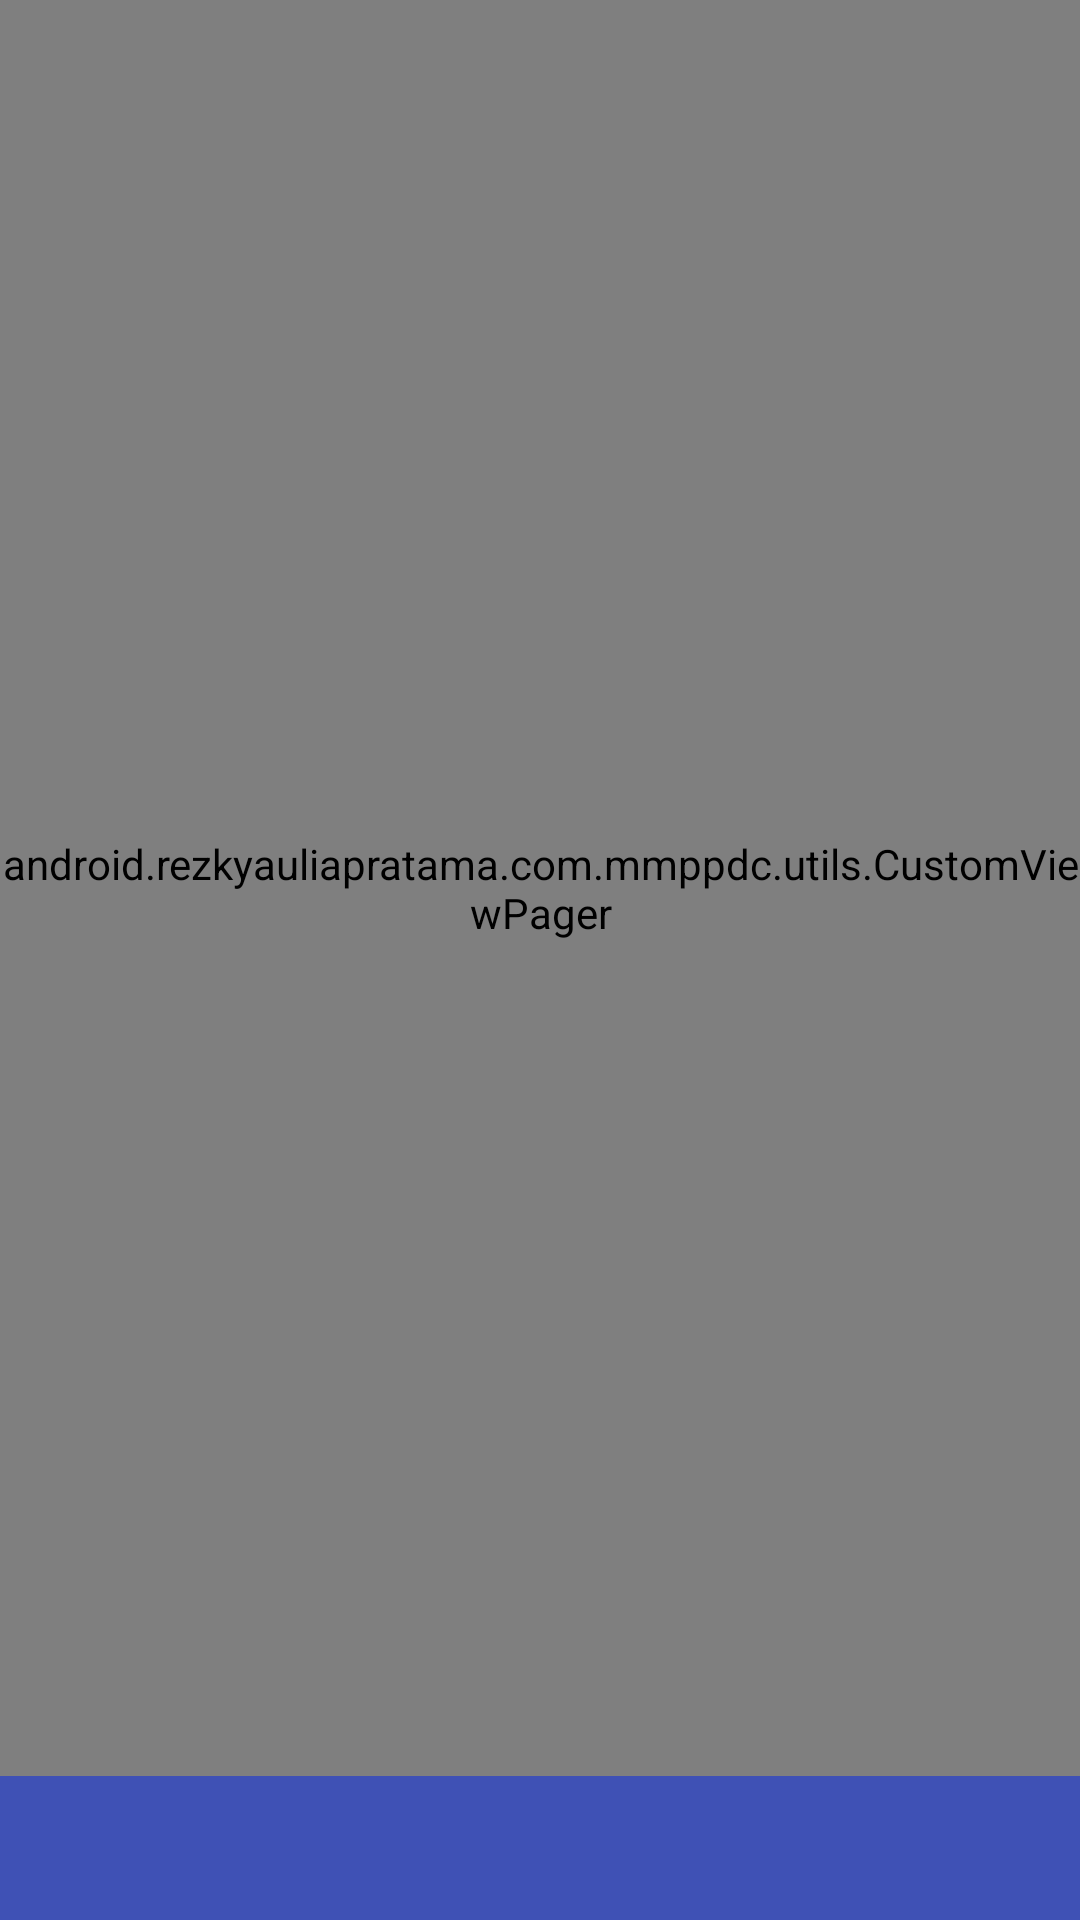

Layout XML and referenced resources for this Android screen:
<!-- AndroidManifest.xml: application theme AppTheme.NoActionBar -->
<!-- res/layout/content_dashboard.xml -->
<layout>
    <RelativeLayout android:layout_width="match_parent"
        android:layout_height="match_parent"
        xmlns:app="http://schemas.android.com/apk/res-auto"
        tools:showIn="@layout/activity_main"
        xmlns:tools="http://schemas.android.com/tools"
        app:layout_behavior="@string/appbar_scrolling_view_behavior"
        xmlns:android="http://schemas.android.com/apk/res/android">

        <android.rezkyauliapratama.com.mmppdc.utils.CustomViewPager
            android:id="@+id/viewPager"
            android:layout_width="match_parent"
            android:layout_height="match_parent"
            android:layout_above="@+id/tabLayout"
            android:layout_alignParentStart="true" />


        <android.support.design.widget.TabLayout
            android:id="@+id/tabLayout"
            android:layout_width="match_parent"
            android:layout_height="wrap_content"
            android:background="@color/colorPrimary"
            app:tabBackground="@color/colorPrimary"
            android:layout_alignParentBottom="true"
            app:tabIndicatorColor="@color/colorWhite"
            app:tabMode="fixed"
            app:tabGravity="fill"
            app:tabMaxWidth="0dp"
            app:tabTextColor="@color/colorWhite"
            />

    </RelativeLayout>
</layout>
<!-- res/layout/activity_main.xml (included above) -->
<?xml version="1.0" encoding="utf-8"?>
<layout xmlns:android="http://schemas.android.com/apk/res/android"
    xmlns:app="http://schemas.android.com/apk/res-auto"
    xmlns:tools="http://schemas.android.com/tools"
    xmlns:fab="http://schemas.android.com/apk/res-auto">

    <android.support.v4.widget.DrawerLayout
        android:id="@+id/drawer_layout"
        android:layout_width="match_parent"
        android:layout_height="match_parent"
        android:background="@color/colorWhite"
        android:fitsSystemWindows="true"
        tools:openDrawer="start">


        <RelativeLayout
            android:gravity="center"
            android:layout_width="match_parent"
            android:layout_height="match_parent"
            android:background="@color/colorWhite">

            <android.support.design.widget.CoordinatorLayout
                android:id="@+id/coordinatorLayout"

                android:layout_width="match_parent"
                android:layout_height="match_parent"
                android:background="@color/colorWhite"
                tools:context="android.rezkyaulia.com.feo.controller.activity.MainActivity">

                <android.support.design.widget.AppBarLayout
                    android:id="@+id/appBar"
                    android:layout_width="match_parent"
                    android:layout_height="wrap_content"
                    app:elevation="4dp"
                    android:theme="@style/AppTheme.AppBarOverlay">

                    <android.rezkyauliapratama.com.mmppdc.utils.AToolbar
                        android:id="@+id/toolbar"
                        android:layout_width="match_parent"
                        android:layout_height="?attr/actionBarSize"
                        android:background="@color/colorWhite"
                        app:popupTheme="@style/AppTheme.PopupOverlay">
                        <RelativeLayout
                            android:layout_width="match_parent"
                            android:layout_height="wrap_content">


                            <com.app.infideap.stylishwidget.view.ATextView
                                android:id="@+id/tvTitle"
                                android:layout_width="wrap_content"
                                android:layout_height="wrap_content"
                                android:layout_centerHorizontal="true"
                                android:text="@string/app_name"
                                android:textColor="@color/colorBlack_1000"
                                android:textAppearance="@style/TextStyle.Large"
                                android:textStyle="bold"/>
                        </RelativeLayout>
                    </android.rezkyauliapratama.com.mmppdc.utils.AToolbar>

                </android.support.design.widget.AppBarLayout>

                <include layout="@layout/content_dashboard" android:id="@+id/content"/>

            </android.support.design.widget.CoordinatorLayout>

        </RelativeLayout>


        <android.support.design.widget.NavigationView
            android:id="@+id/nav_view"
            android:layout_width="wrap_content"
            android:layout_height="match_parent"
            android:layout_gravity="start"
            android:background="@color/colorAccent"
            android:fitsSystemWindows="false"
            app:elevation="0dp"
            app:headerLayout="@layout/nav_header_layout"
            app:itemIconTint="@color/colorWhite"
            app:itemTextColor="@color/colorWhite"
            app:menu="@menu/activity_main_drawer"
            app:theme="@style/AppTheme.NavigationView"  />

    </android.support.v4.widget.DrawerLayout>



</layout>
<!-- res/layout/nav_header_layout.xml (included above) -->
<?xml version="1.0" encoding="utf-8"?>
<layout>
    <LinearLayout xmlns:android="http://schemas.android.com/apk/res/android"
        android:layout_width="match_parent"
        android:layout_height="wrap_content"
        android:background="@color/colorAccent"
        android:orientation="vertical"

        android:theme="@style/ThemeOverlay.AppCompat.Dark">

        <LinearLayout
            android:paddingLeft="12dp"
            android:paddingRight="12dp"
            android:layout_width="match_parent"
            android:layout_height="wrap_content"
            android:orientation="horizontal">

            <LinearLayout
                android:layout_width="0dp"

                android:paddingBottom="16dp"
                android:paddingTop="16dp"
                android:layout_height="wrap_content"
                android:layout_weight="1"
                android:orientation="horizontal">

                <FrameLayout
                    android:layout_width="match_parent"
                    android:layout_height="?attr/actionBarSize"
                    android:visibility="gone">

                    <ImageView
                        android:id="@+id/imageView_toggle"
                        android:layout_width="24dp"
                        android:layout_height="24dp"
                        android:layout_gravity="center_vertical" />
                </FrameLayout>

                <ImageView
                    android:id="@+id/imageView"
                    android:layout_width="@dimen/nav_profile_photo_size"
                    android:layout_height="@dimen/nav_profile_photo_size"
                    android:layout_gravity="bottom"
                    android:tint="@color/colorWhite"
                    android:src="@drawable/ic_avatar"/>

                <android.support.v4.widget.Space
                    android:layout_width="16dp"
                    android:layout_height="16dp" />

                <LinearLayout
                    android:layout_gravity="center"
                    android:layout_width="match_parent"
                    android:layout_height="wrap_content"
                    android:orientation="vertical">

                    <com.app.infideap.stylishwidget.view.ATextView
                        android:layout_width="match_parent"
                        android:layout_height="wrap_content"

                        android:ellipsize="end"
                        android:maxLines="1"
                        android:text="Hi!"
                        android:textAppearance="@style/TextAppearance.AppCompat.Medium"
                        android:textColor="@color/colorWhite"
                        android:textStyle="bold" />

                    <com.app.infideap.stylishwidget.view.ATextView
                        android:id="@+id/textView_username"
                        android:layout_width="wrap_content"
                        android:layout_height="wrap_content"
                        android:ellipsize="end"
                        android:maxLines="1"
                        android:text="android.studio@android.com"
                        android:textAppearance="@style/TextAppearance.AppCompat.Medium"
                        android:textColor="@color/colorWhite" />
                </LinearLayout>

            </LinearLayout>

        </LinearLayout>

        <View
            android:alpha="0.1"
            android:layout_width="match_parent"
            android:layout_height="1sp"
            android:background="@color/colorBlack_1000" />
    </LinearLayout>

</layout>
<!-- resources referenced by this layout -->
<resources>
  <color name="colorAccent">#4a5f68</color>
  <color name="colorPrimary">#3F51B5</color>
  <dimen name="nav_profile_photo_size">42dp</dimen>
  <string name="app_name">MMP-pdcSchema</string>
  <style name="AppTheme.AppBarOverlay" parent="ThemeOverlay.AppCompat.Dark.ActionBar" />
  <style name="AppTheme.NavigationView">
          
          <item name="android:textColorSecondary">@color/colorGrey_400</item>
      </style>
  <style name="AppTheme.PopupOverlay" parent="ThemeOverlay.AppCompat.Light" />
  <style name="AppTheme.NoActionBar">
          <item name="windowActionBar">false</item>
          <item name="windowNoTitle">true</item>
      </style>
</resources>
